Run: headless pygame with SDL's dummy video driver; simulated clock (each Clock.tick advances the game by its frame time, no real sleeping); random seed 0; keys injected as events and as key.get_pressed() state; no mouse input.
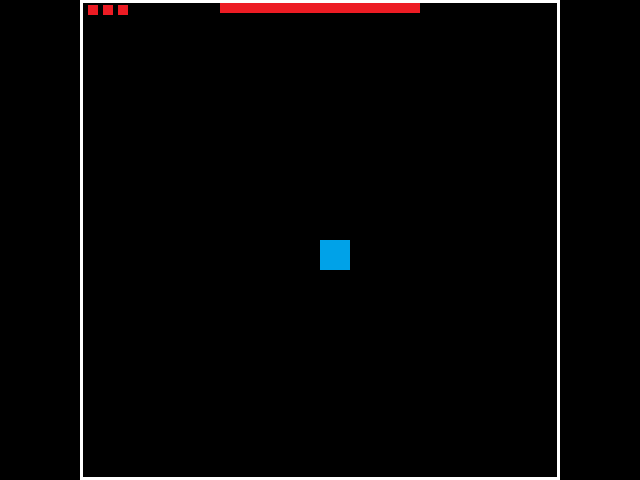
Frame 1 of 4 · flips 1–60 · no input
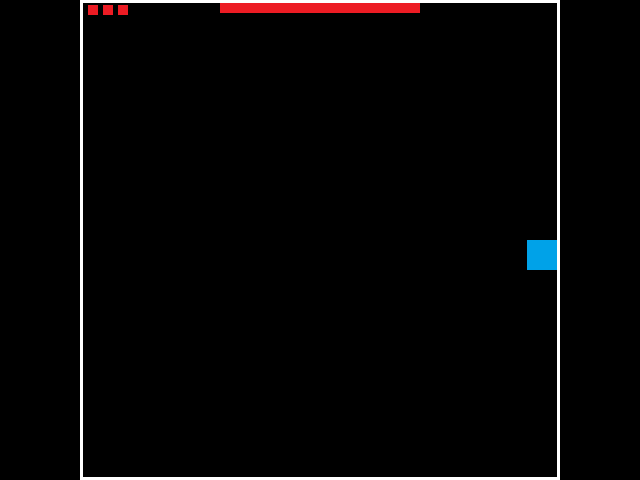
Frame 2 of 4 · flips 61–180 · tapped SPACE, RETURN · held RIGHT (→), D
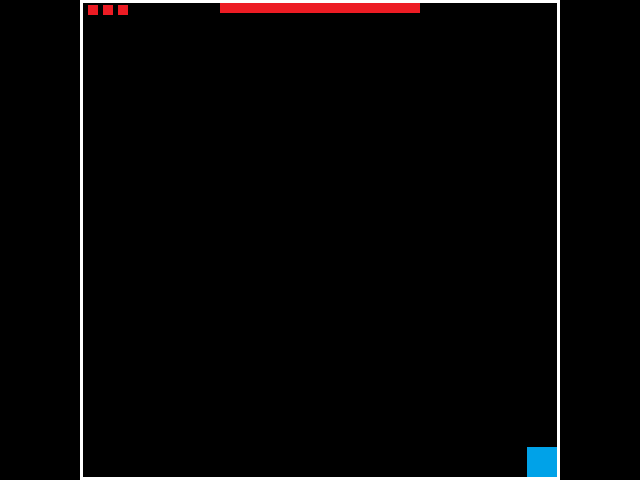
Frame 3 of 4 · flips 181–300 · held DOWN (↓), S
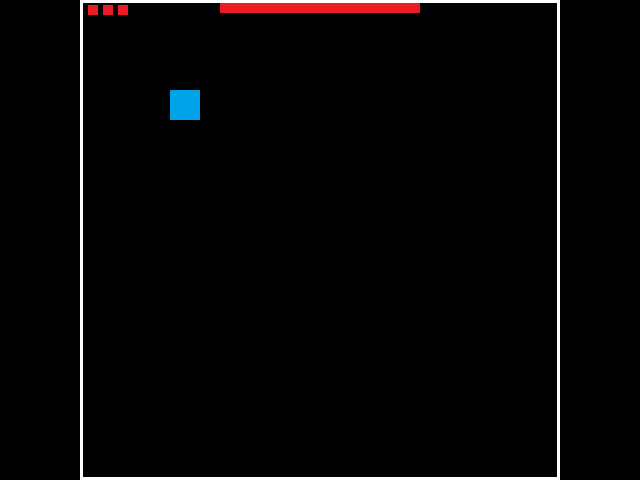
Frame 4 of 4 · flips 301–420 · held LEFT (←), A, UP (↑), W

The pygame program that drew these frames:

# pygame template

import pygame
import random

pygame.init()
pygame.font.init()

WIDTH = 640
HEIGHT = 480
SIZE = (WIDTH, HEIGHT)

screen = pygame.display.set_mode(SIZE)
clock = pygame.time.Clock()

# ---------------------------
# Initialize global variables
WHITE = (255, 255, 255)
BLACK = (0, 0, 0)
BLUE = (0,162,232)
RED = (237,28,36)
MAROON = (136,0,21)
PINK = (255,174,201)
ORANGE = (255,127,39)
YELLOW = (255,242,0)
GREY = (127,127,127)
PURPLE = (163,73,164)

global complete1
complete1 = False
global complete2
complete2 = False
global complete3
complete3 = False
global complete4
complete4 = False
# ---------------------------
def main_base():
    player_x = 320
    player_y = 240
    hearts = 3
    running = True
    while running:
        
        screen.fill(BLACK)  # always the first drawing command
        pygame.draw.rect(screen, WHITE, [80, 0, 480, 480], 3)


        if hearts >= 1:
            pygame.draw.rect(screen, RED, [88, 5, 10, 10])
        if hearts >= 2:
            pygame.draw.rect(screen, RED, [103, 5, 10, 10])
        if hearts == 3:
            pygame.draw.rect(screen, RED, [118, 5, 10, 10])
        player = pygame.draw.rect(screen, BLUE, [player_x, player_y, 30, 30])

        door1 = pygame.draw.rect(screen, RED, [220, 3, 200, 10])
        if player.colliderect(door1):
            dungeon1()
        global complete1
        if complete1:
            door2 = pygame.draw.rect(screen, RED, [547, 140, 10, 200])
            if player.colliderect(door2):
                dungeon2()
        global complete2
        if complete2:
            door3 = pygame.draw.rect(screen, RED, [220, 467, 200, 10])
            if player.colliderect(door3):
                dungeon3()
        global complete3
        if complete3:
            door4 = pygame.draw.rect(screen, RED, [83, 140, 10, 200])
            if player.colliderect(door4):
                dungeon4()
        global complete4
        if complete4:
            door5 = pygame.draw.rect(screen, RED, [315, 300, 30, 30], 5)
            if player.colliderect(door5):
                dungeon5()

        if player_x < 83:
            player_x = 83
        if player_x > 527:
            player_x = 527
        if player_y < 3:
            player_y = 3
        if player_y > 447:
            player_y = 447

        keys = pygame.key.get_pressed()
        if keys[pygame.K_LEFT]:
            if player_x > 83:
                player_x -= 3
        if keys[pygame.K_RIGHT]:
            if player_x < 527:
                player_x += 3
        if keys[pygame.K_UP]:
            if player_y > 3:
                player_y -= 3
        if keys[pygame.K_DOWN]:
            if player_y < 447:
                player_y += 3
        if keys[pygame.K_SPACE]:
            pass
        for event in pygame.event.get():
            if event.type == pygame.KEYDOWN:
                if event.key == pygame.K_ESCAPE:
                    running = False
            elif event.type == pygame.QUIT:
                running = False
                pygame.quit()

        # Must be the last two lines
        # of the game loop
        pygame.display.flip()
        clock.tick(30)
    #---------------------------

def dungeon1():
    global complete1
    complete1 = True
    main_base()
def dungeon2():
    global complete2
    complete2 = True
    main_base()
def dungeon3():
    global complete3
    complete3 = True
    main_base()
def dungeon4():
    global complete4
    complete4 = True
    main_base()
def dungeon5():
    main_base()

main_base()
